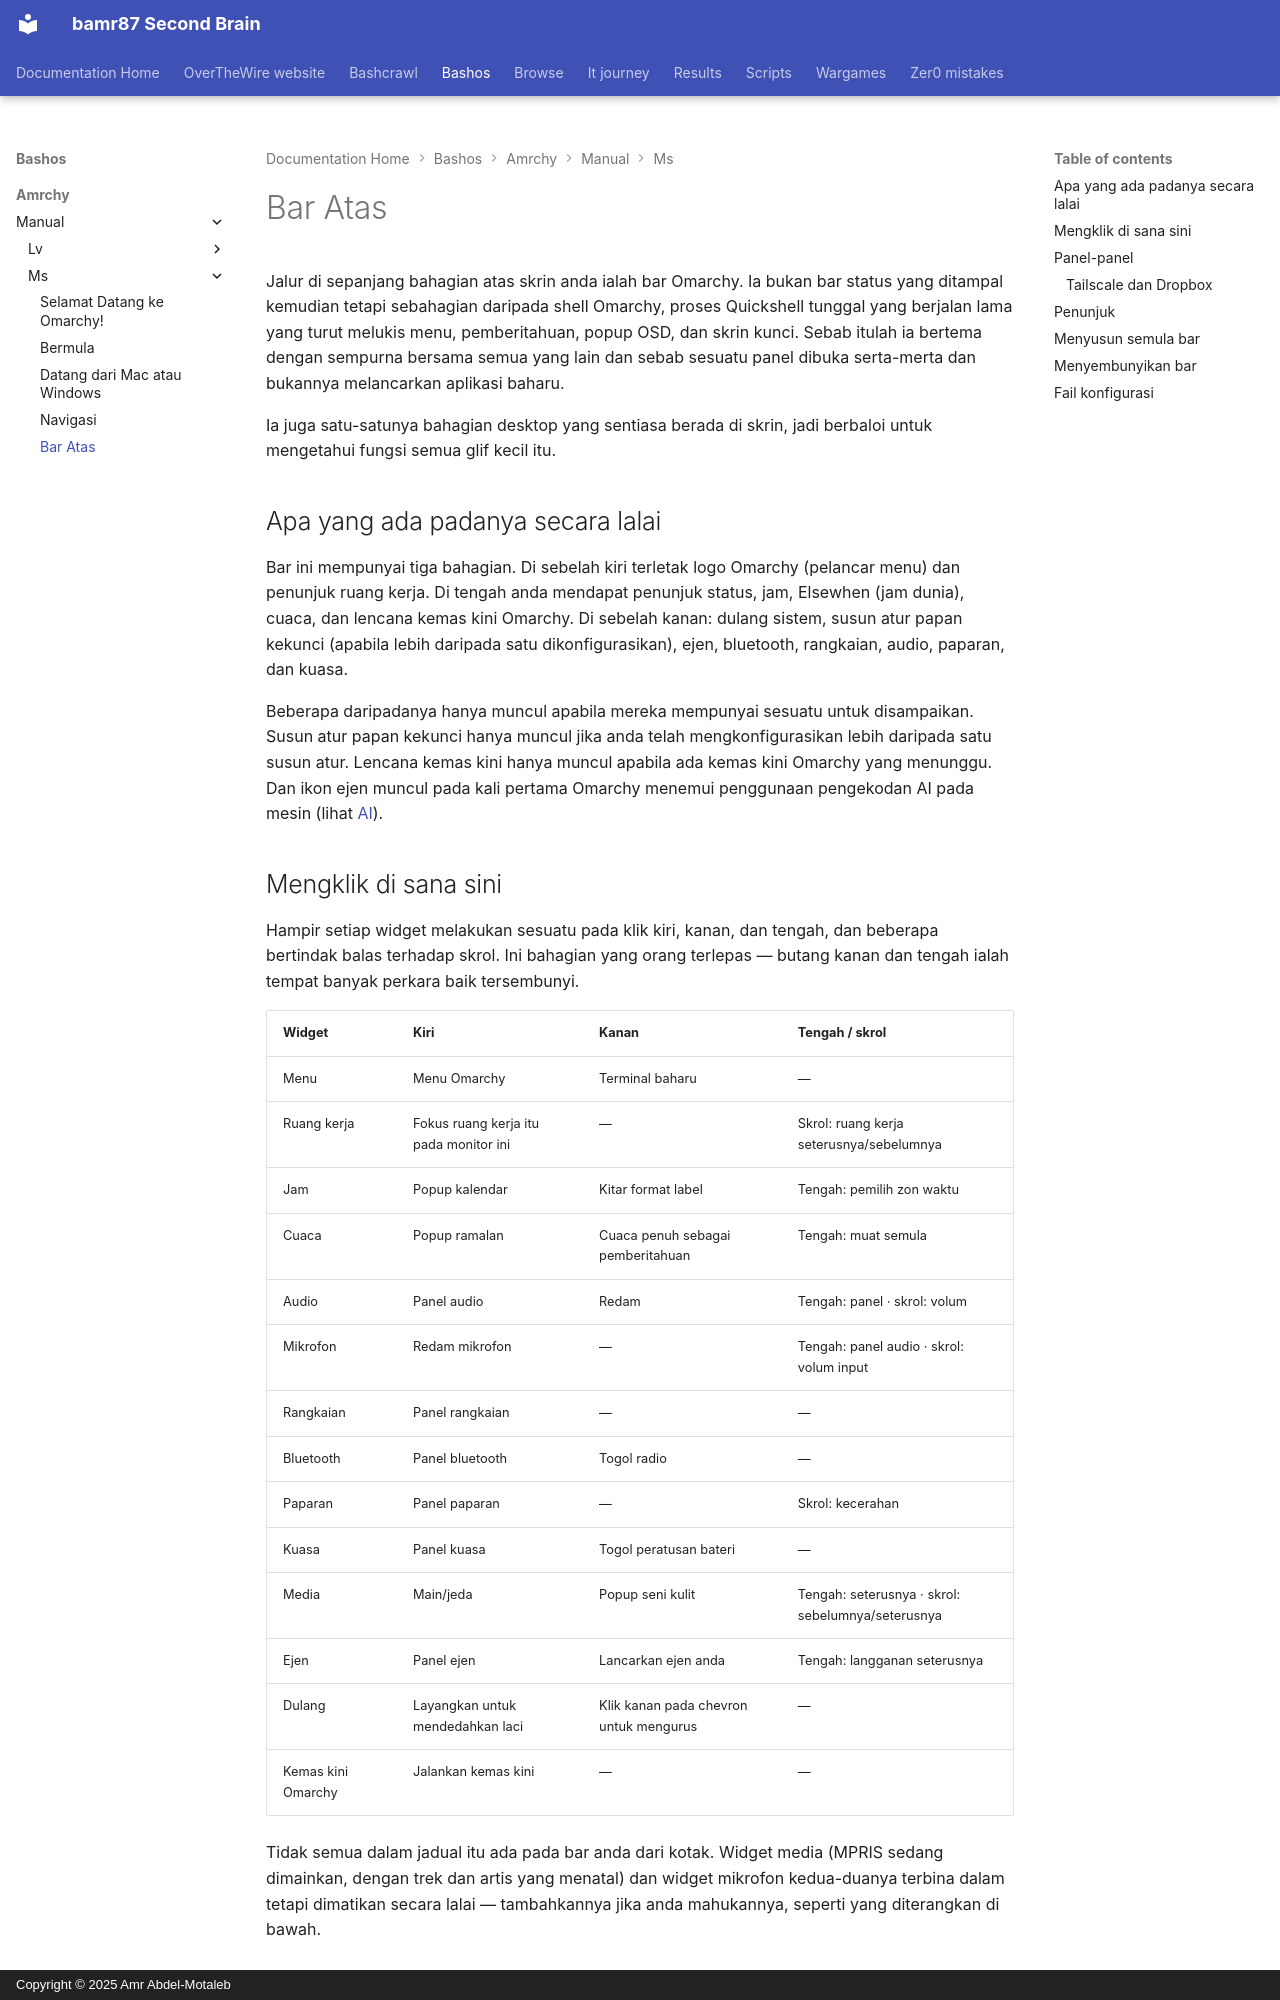

repository: bamr87/README · page: bashos/amrchy/manual/ms/05-the-top-bar/index.html · generator: mkdocs · copyright: Copyright © 2025 Amr Abdel-Motaleb

---
source_file: amrchy/manual/ms/05-the-top-bar.md
source_repo: bamr87/bashos
source_url: https://github.com/bamr87/bashos/blob/main/amrchy/manual/ms/05-the-top-bar.md
title: Bar Atas
---
# Bar Atas

Jalur di sepanjang bahagian atas skrin anda ialah bar Omarchy. Ia bukan bar status yang ditampal kemudian tetapi sebahagian daripada shell Omarchy, proses Quickshell tunggal yang berjalan lama yang turut melukis menu, pemberitahuan, popup OSD, dan skrin kunci. Sebab itulah ia bertema dengan sempurna bersama semua yang lain dan sebab sesuatu panel dibuka serta-merta dan bukannya melancarkan aplikasi baharu.

Ia juga satu-satunya bahagian desktop yang sentiasa berada di skrin, jadi berbaloi untuk mengetahui fungsi semua glif kecil itu.

## Apa yang ada padanya secara lalai

Bar ini mempunyai tiga bahagian. Di sebelah kiri terletak logo Omarchy (pelancar menu) dan penunjuk ruang kerja. Di tengah anda mendapat penunjuk status, jam, Elsewhen (jam dunia), cuaca, dan lencana kemas kini Omarchy. Di sebelah kanan: dulang sistem, susun atur papan kekunci (apabila lebih daripada satu dikonfigurasikan), ejen, bluetooth, rangkaian, audio, paparan, dan kuasa.

Beberapa daripadanya hanya muncul apabila mereka mempunyai sesuatu untuk disampaikan. Susun atur papan kekunci hanya muncul jika anda telah mengkonfigurasikan lebih daripada satu susun atur. Lencana kemas kini hanya muncul apabila ada kemas kini Omarchy yang menunggu. Dan ikon ejen muncul pada kali pertama Omarchy menemui penggunaan pengekodan AI pada mesin (lihat [AI](17-ai.md)).

## Mengklik di sana sini

Hampir setiap widget melakukan sesuatu pada klik kiri, kanan, dan tengah, dan beberapa bertindak balas terhadap skrol. Ini bahagian yang orang terlepas — butang kanan dan tengah ialah tempat banyak perkara baik tersembunyi.

| Widget | Kiri | Kanan | Tengah / skrol |
| --- | --- | --- | --- |
| Menu | Menu Omarchy | Terminal baharu | — |
| Ruang kerja | Fokus ruang kerja itu pada monitor ini | — | Skrol: ruang kerja seterusnya/sebelumnya |
| Jam | Popup kalendar | Kitar format label | Tengah: pemilih zon waktu |
| Cuaca | Popup ramalan | Cuaca penuh sebagai pemberitahuan | Tengah: muat semula |
| Audio | Panel audio | Redam | Tengah: panel · skrol: volum |
| Mikrofon | Redam mikrofon | — | Tengah: panel audio · skrol: volum input |
| Rangkaian | Panel rangkaian | — | — |
| Bluetooth | Panel bluetooth | Togol radio | — |
| Paparan | Panel paparan | — | Skrol: kecerahan |
| Kuasa | Panel kuasa | Togol peratusan bateri | — |
| Media | Main/jeda | Popup seni kulit | Tengah: seterusnya · skrol: sebelumnya/seterusnya |
| Ejen | Panel ejen | Lancarkan ejen anda | Tengah: langganan seterusnya |
| Dulang | Layangkan untuk mendedahkan laci | Klik kanan pada chevron untuk mengurus | — |
| Kemas kini Omarchy | Jalankan kemas kini | — | — |

Tidak semua dalam jadual itu ada pada bar anda dari kotak. Widget media (MPRIS sedang dimainkan, dengan trek dan artis yang menatal) dan widget mikrofon kedua-duanya terbina dalam tetapi dimatikan secara lalai — tambahkannya jika anda mahukannya, seperti yang diterangkan di bawah.
